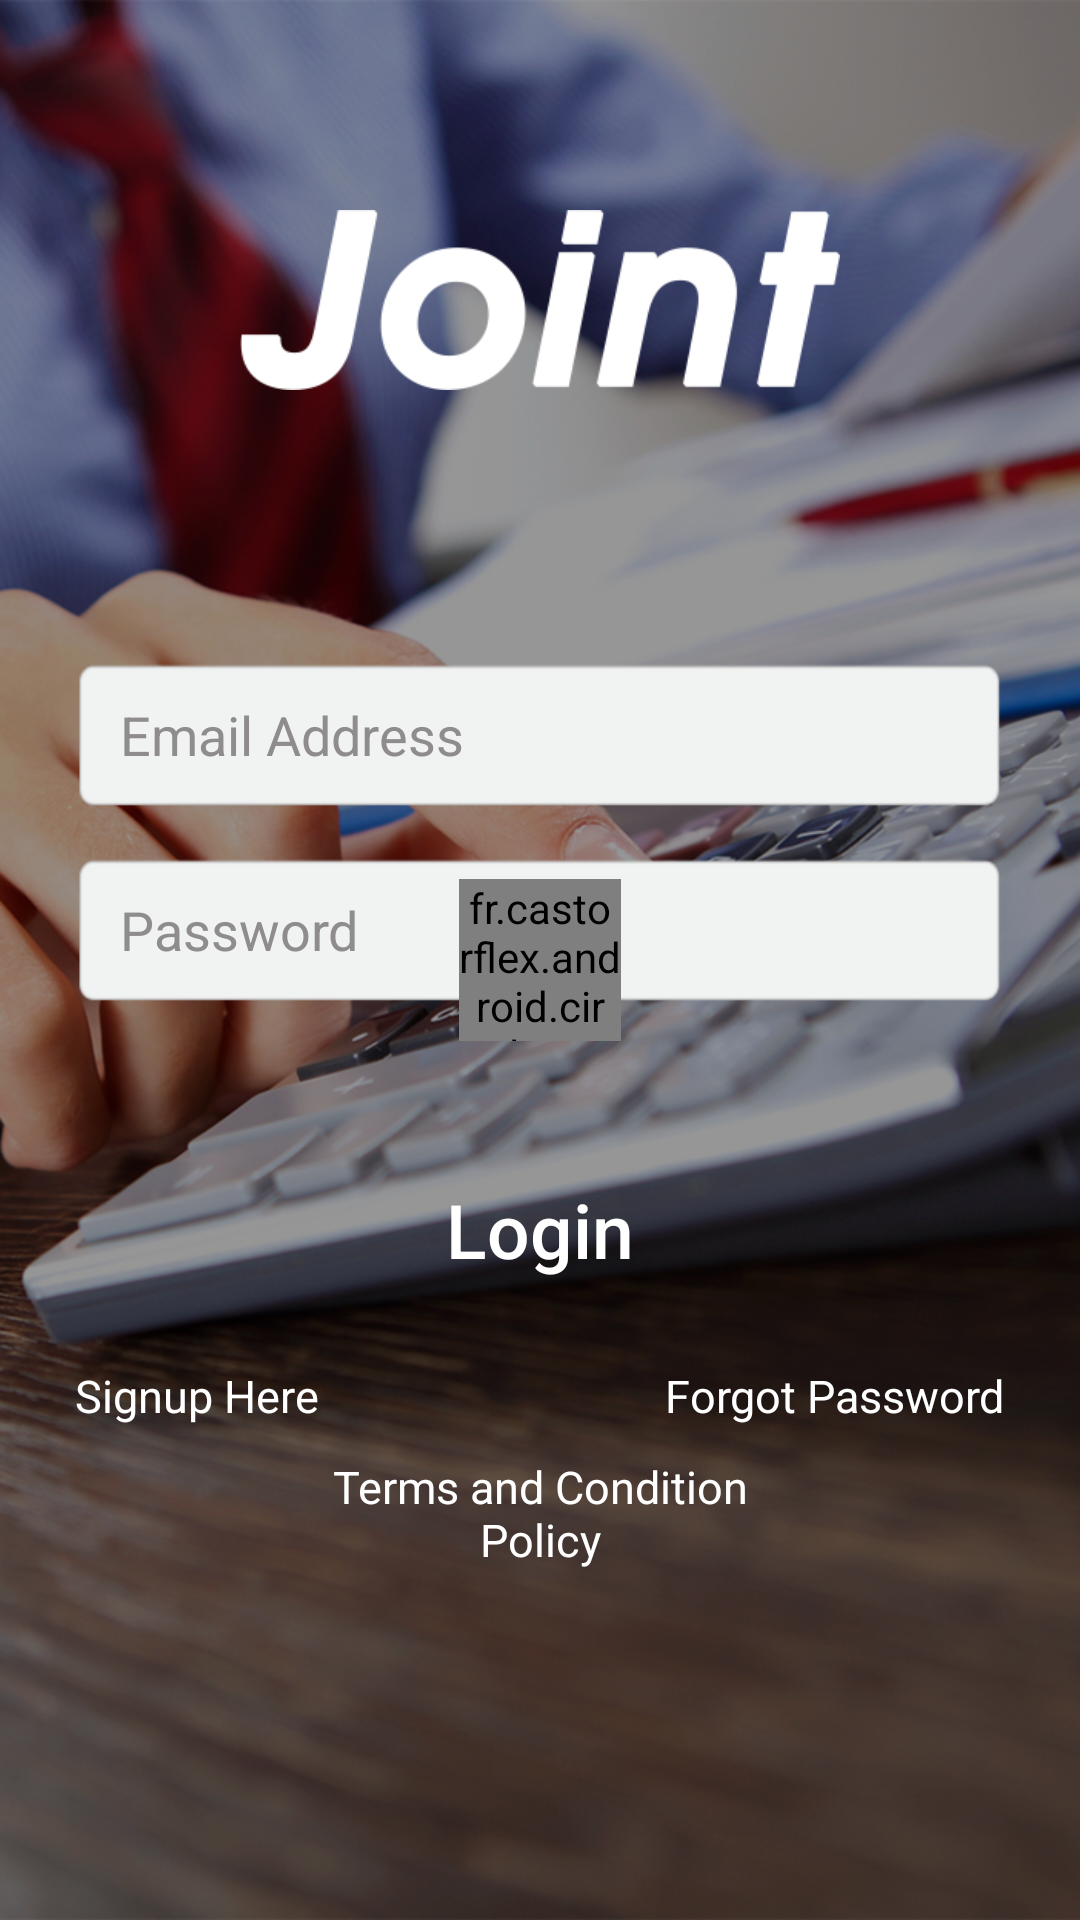

Android layout source for this screen:
<!-- AndroidManifest.xml: application theme AppTheme -->
<!-- res/layout/activity_signin.xml -->
<?xml version="1.0" encoding="utf-8"?>
<RelativeLayout xmlns:android="http://schemas.android.com/apk/res/android"
    xmlns:app="http://schemas.android.com/tools"
    xmlns:custom="http://schemas.android.com/apk/res-auto"
    android:layout_width="match_parent"
    android:layout_height="match_parent"
    android:background="@drawable/bg">

    <ScrollView
        android:layout_width="fill_parent"
        android:layout_height="fill_parent"
        android:fillViewport="true">

        
        <RelativeLayout
            android:layout_width="fill_parent"
            android:layout_height="fill_parent">

            
            <RelativeLayout
                android:id="@+id/rl_twSignin"
                android:layout_width="fill_parent"
                android:layout_height="wrap_content"
                android:layout_marginTop="60dp"
                android:padding="10dp">

                <ImageView
                    android:layout_width="200dp"
                    android:layout_height="60dp"
                    android:layout_centerInParent="true"
                    android:background="@drawable/ic_logo_joint" />
            </RelativeLayout>
            

            
            
            

            
            <RelativeLayout
                android:id="@+id/rl_edUser_edPass"
                android:layout_width="fill_parent"
                android:layout_height="wrap_content"
                android:layout_below="@id/rl_twSignin"
                android:layout_marginTop="80dp">

                
                <EditText
                    android:id="@+id/et_suseremail"
                    android:layout_width="fill_parent"
                    android:layout_height="50dp"
                    android:layout_marginLeft="25dp"
                    android:layout_marginRight="25dp"
                    android:background="@drawable/rounded_rectangle_white"
                    android:hint="Email Address"
                    android:inputType="textEmailAddress"
                    android:paddingBottom="10dp"
                    android:paddingLeft="15dp"
                    android:paddingTop="10sp"
                    android:singleLine="true"
                    android:textColor="#8e8c8c"
                    android:textColorHint="#8e8c8c" />
                

                
                <EditText
                    android:id="@+id/et_setpassword"
                    android:layout_width="fill_parent"
                    android:layout_height="50dp"
                    android:layout_below="@id/et_suseremail"
                    android:layout_marginLeft="25dp"
                    android:layout_marginRight="25dp"
                    android:layout_marginTop="15dp"
                    android:background="@drawable/rounded_rectangle_white"
                    android:hint="Password"
                    android:inputType="textPassword"
                    android:paddingBottom="10dp"
                    android:paddingLeft="15dp"
                    android:paddingTop="10sp"
                    android:singleLine="true"
                    android:textColor="#8e8c8c"
                    android:textColorHint="#8e8c8c" />
                

            </RelativeLayout>
            

            
            <RelativeLayout
                android:id="@+id/rl_btn_login"
                android:layout_width="fill_parent"
                android:layout_height="wrap_content"
                android:layout_below="@id/rl_edUser_edPass"
                android:layout_marginTop="50dp">

                
                <Button
                    android:id="@+id/btn_login"
                    android:layout_width="fill_parent"
                    android:layout_height="50dp"
                    android:layout_marginLeft="25dp"
                    android:layout_marginRight="25dp"
                    android:background="@drawable/rounded_rectangle_blue"
                    android:elevation="20dp"
                    android:text="Login"
                    android:textAllCaps="false"
                    android:textColor="#ffffff"
                    android:textSize="25sp" />
                

                
                <TextView
                    android:id="@+id/tv_signup"
                    android:layout_width="wrap_content"
                    android:layout_height="wrap_content"
                    android:layout_alignLeft="@+id/btn_login"
                    android:layout_alignStart="@+id/btn_login"
                    android:layout_below="@+id/btn_login"
                    android:layout_marginTop="20dp"
                    android:text="Signup Here"
                    android:textColor="#ffffff"
                    android:textSize="15sp" />
                

                
                <TextView
                    android:id="@+id/tv_forgetpass"
                    android:layout_width="wrap_content"
                    android:layout_height="wrap_content"
                    android:layout_alignEnd="@+id/btn_login"
                    android:layout_alignRight="@+id/btn_login"
                    android:layout_below="@+id/btn_login"
                    android:layout_marginTop="20dp"
                    android:text="Forgot Password"
                    android:textColor="#ffffff"
                    android:textSize="15sp" />
                
            </RelativeLayout>
            

            
            <RelativeLayout
                android:id="@+id/rl_termcondition"
                android:layout_width="match_parent"
                android:layout_height="wrap_content"
                android:layout_below="@id/rl_btn_login">

                <TextView
                    android:id="@+id/tv_termcondition"
                    android:layout_width="150dp"
                    android:layout_height="wrap_content"
                    android:layout_centerInParent="true"
                    android:layout_marginTop="20dp"
                    android:gravity="center"
                    android:text="Terms and Condition Policy"
                    android:textColor="#ffffff"
                    android:textSize="15sp" />

            </RelativeLayout>
            

            <RelativeLayout
                android:id="@+id/rl_login_progress"
                android:layout_width="60dp"
                android:layout_height="60dp"
                android:layout_centerInParent="true"
                android:padding="3dp">

                <fr.castorflex.android.circularprogressbar.CircularProgressBar
                    android:id="@+id/progressbar_circular"
                    android:layout_width="match_parent"
                    android:layout_height="match_parent"
                    android:indeterminate="true"
                    android:indeterminateOnly="false"
                    app:cpb_colors="@array/gplus_colors" />

            </RelativeLayout>


        </RelativeLayout>
        

    </ScrollView>

</RelativeLayout>
<!-- resources referenced by this layout -->
<resources>
  <integer-array name="gplus_colors">
          <item>@color/gplus_color_1</item>
          <item>@color/gplus_color_2</item>
          <item>@color/gplus_color_3</item>
          <item>@color/gplus_color_4</item>
      </integer-array>
  <!-- drawable bg: png bitmap (drawable, 1032432 bytes) -->
  <!-- drawable ic_logo_joint: png bitmap (drawable, 7454 bytes) -->
  <!-- drawable rounded_rectangle_white: png bitmap (drawable, 2066 bytes) -->
  <style name="AppTheme" parent="Theme.AppCompat.Light.NoActionBar">
          
          <item name="colorPrimary">@color/colorPrimary</item>
          <item name="colorPrimaryDark">@color/colorPrimaryDark</item>
          <item name="colorAccent">@color/colorAccent</item>
      </style>
  <color name="gplus_color_1">#3e802f</color>
  <color name="gplus_color_2">#f4b400</color>
  <color name="gplus_color_3">#427fed</color>
  <color name="gplus_color_4">#b23424</color>
  <color name="colorPrimary">#3F51B5</color>
  <color name="colorPrimaryDark">#192676</color>
  <color name="colorAccent">#FF4081</color>
</resources>
